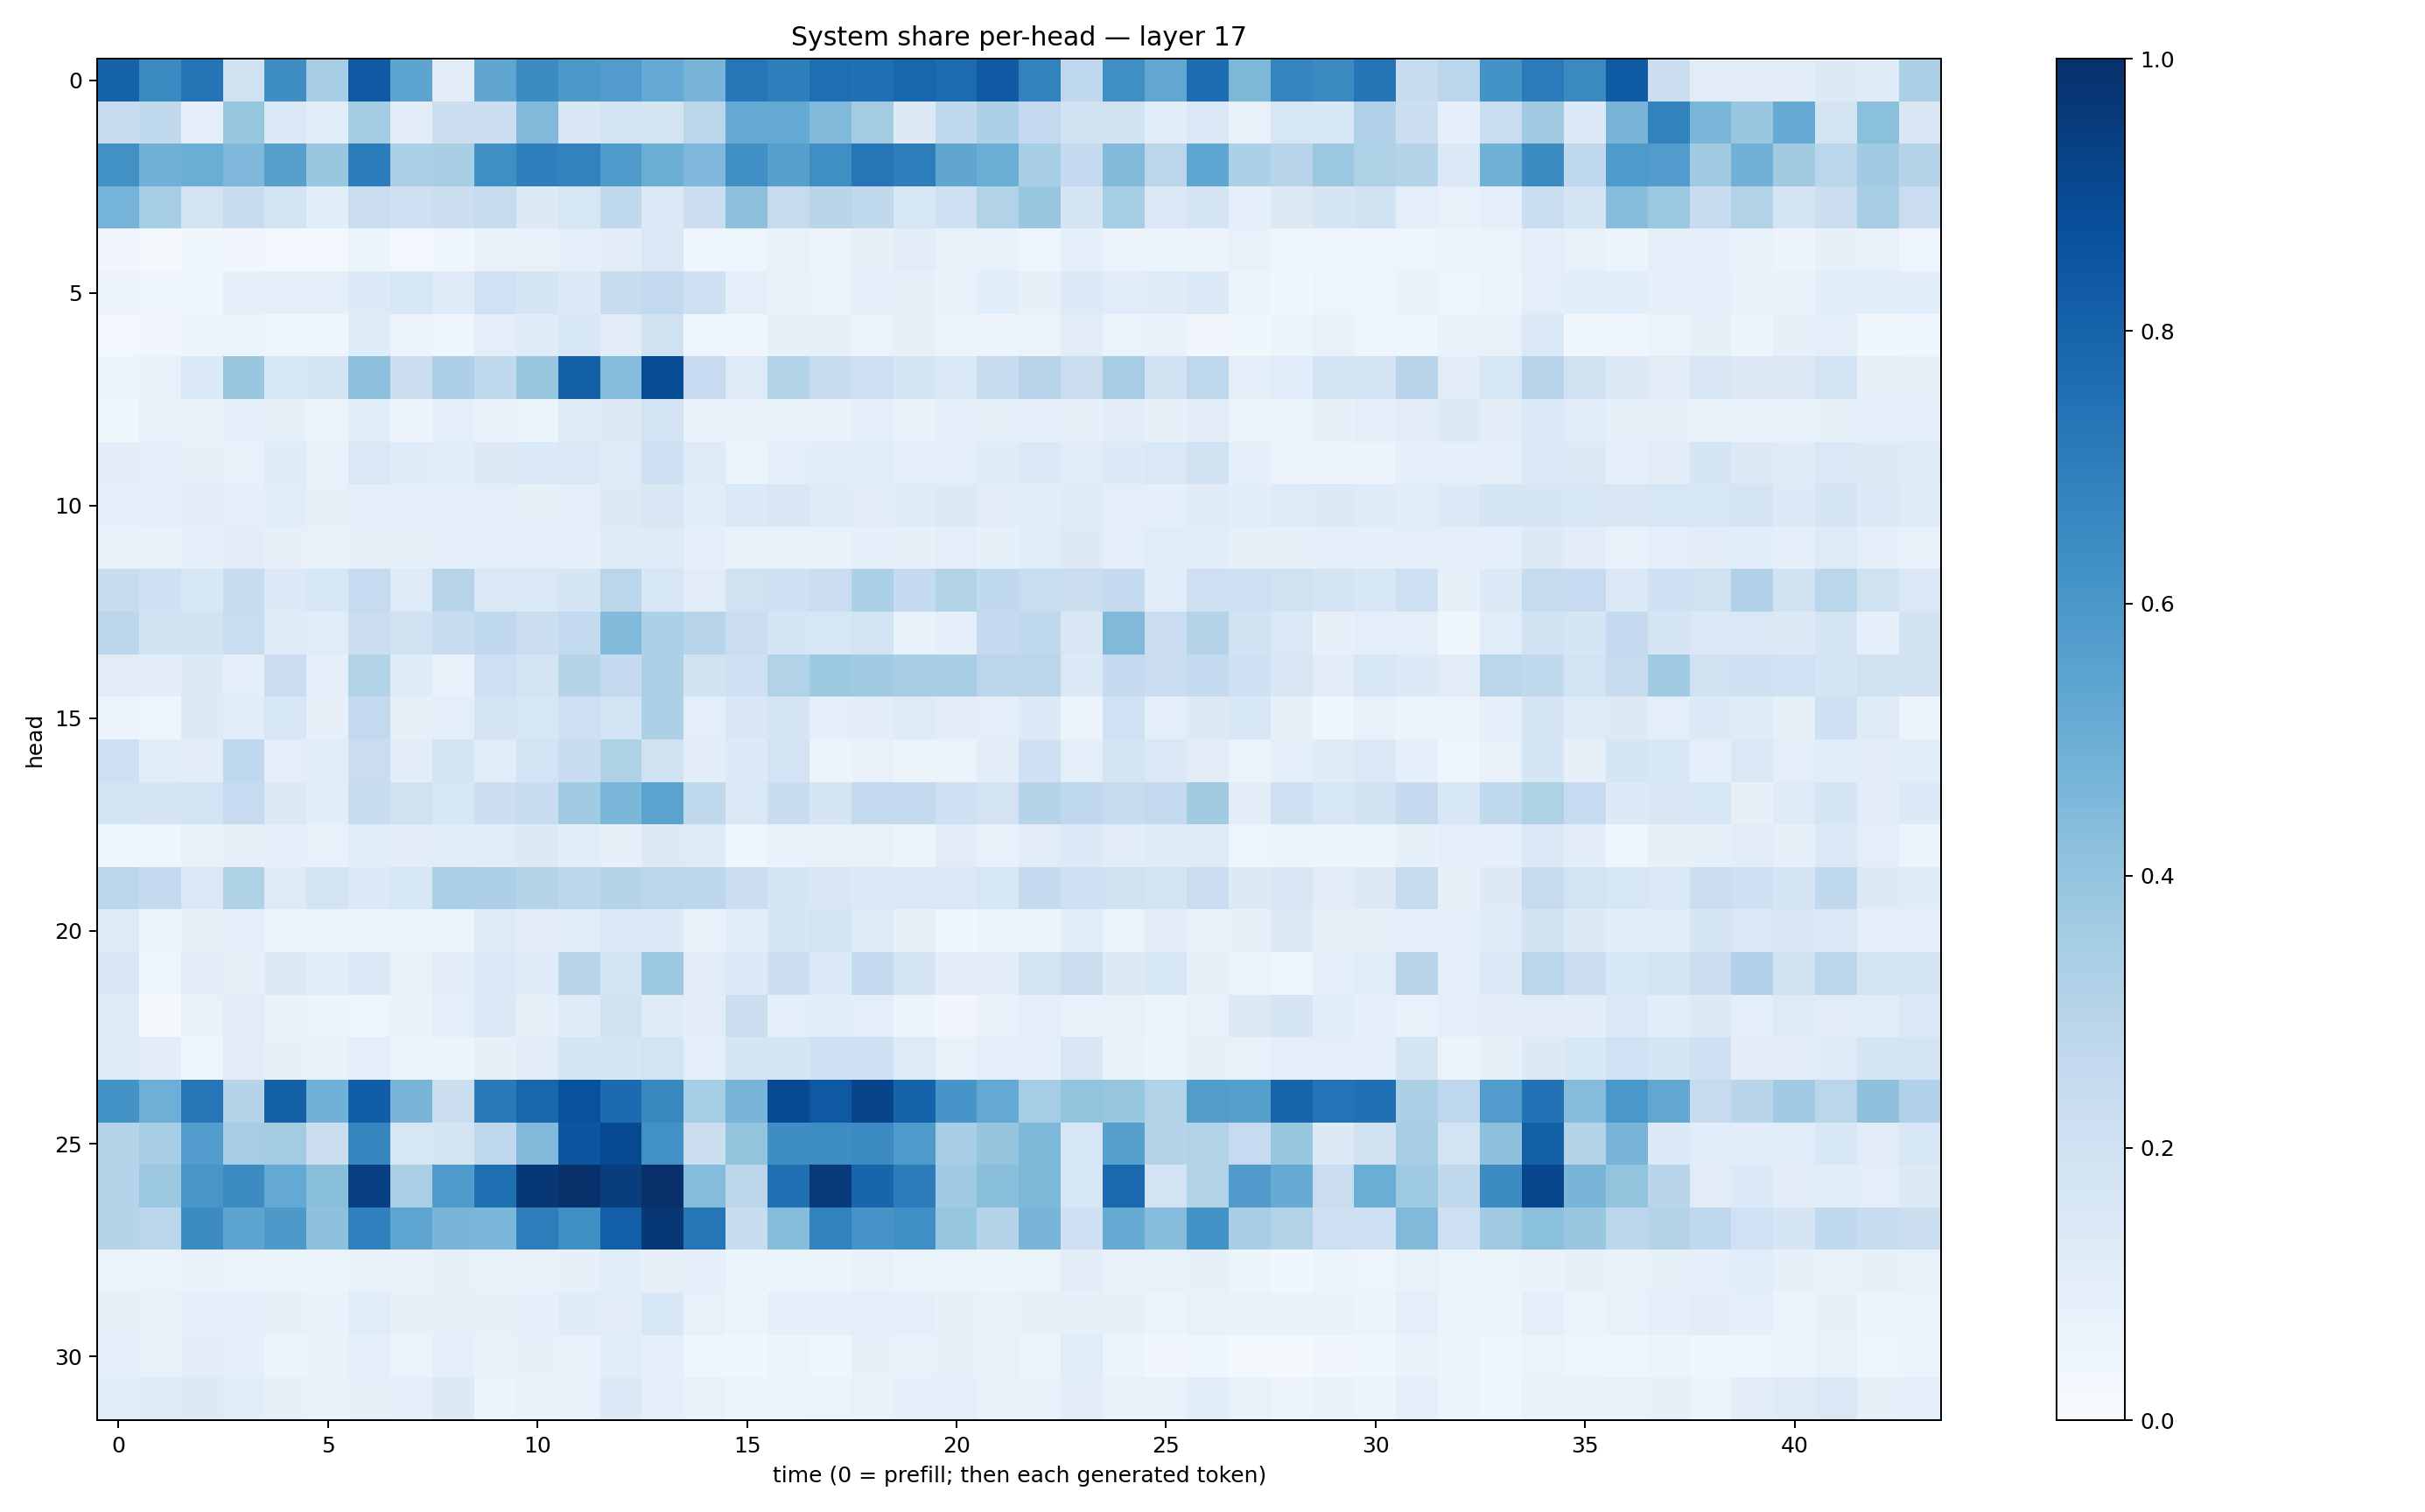

Values plotted in this chart, from the file beside it:
0.80365884, 0.64929235, 0.73489904, 0.19804542, 0.6390928, 0.346862, 0.8364037, 0.5393346, 0.105121456, 0.5349555, 0.6476068, 0.59509575, 0.5768414, 0.52328354, 0.47154078, 0.729638, 0.6926724, 0.7589506, 0.7518664, 0.7911547, 0.76950395, 0.83913565, 0.683082, 0.26582828
0.241, 0.2619, 0.08856, 0.3944, 0.1376, 0.1162, 0.3583, 0.1024, 0.2217, 0.2179, 0.4468, 0.1486, 0.1803, 0.1737, 0.2835, 0.5225, 0.5224, 0.4489, 0.3592, 0.1327, 0.2639, 0.332, 0.2525, 0.1941
0.6276, 0.4837, 0.5001, 0.4502, 0.5604, 0.3868, 0.7043, 0.3349, 0.3432, 0.6336, 0.6915, 0.6814, 0.5841, 0.5009, 0.4515, 0.6306, 0.5598, 0.6351, 0.7339, 0.6955, 0.5317, 0.5021, 0.3411, 0.2513
0.4749, 0.3543, 0.18, 0.2396, 0.1846, 0.1073, 0.2288, 0.2039, 0.2192, 0.2428, 0.1266, 0.1616, 0.2643, 0.1347, 0.2237, 0.415, 0.2441, 0.2899, 0.2643, 0.1601, 0.2056, 0.3136, 0.3862, 0.1694
0.03148, 0.0193, 0.03839, 0.03256, 0.02866, 0.02366, 0.05258, 0.03096, 0.03634, 0.07111, 0.07076, 0.09178, 0.1021, 0.145, 0.04151, 0.05032, 0.07746, 0.06209, 0.07824, 0.1094, 0.07643, 0.0762, 0.04957, 0.09352
0.05625, 0.04117, 0.04512, 0.0869, 0.1, 0.08951, 0.1331, 0.1623, 0.1192, 0.2022, 0.1712, 0.1382, 0.2416, 0.261, 0.2106, 0.1008, 0.07025, 0.06254, 0.09356, 0.08465, 0.06705, 0.1066, 0.07887, 0.133
0.02486, 0.03438, 0.05507, 0.05614, 0.04038, 0.04517, 0.1194, 0.05732, 0.04063, 0.09768, 0.1199, 0.1577, 0.1115, 0.196, 0.04254, 0.04383, 0.08099, 0.07848, 0.06578, 0.08253, 0.05233, 0.05799, 0.06398, 0.1021
0.06603, 0.07656, 0.1333, 0.3899, 0.1524, 0.1659, 0.4162, 0.2195, 0.3252, 0.2629, 0.3883, 0.8146, 0.4341, 0.888, 0.2474, 0.1222, 0.3121, 0.2359, 0.2135, 0.1645, 0.1395, 0.2446, 0.2933, 0.2238
0.03784, 0.07108, 0.06699, 0.09552, 0.08239, 0.06432, 0.1158, 0.05513, 0.09297, 0.06992, 0.06192, 0.123, 0.1296, 0.1818, 0.06801, 0.07143, 0.07666, 0.07776, 0.08598, 0.07327, 0.09248, 0.08446, 0.08979, 0.08147
0.1032, 0.09719, 0.0853, 0.07375, 0.1182, 0.06894, 0.1448, 0.1203, 0.1057, 0.1313, 0.1332, 0.1446, 0.1213, 0.2087, 0.1212, 0.06582, 0.09678, 0.1076, 0.1135, 0.09584, 0.09263, 0.1199, 0.1397, 0.1142
0.08676, 0.08705, 0.1023, 0.08928, 0.1058, 0.08084, 0.09689, 0.08718, 0.09032, 0.1013, 0.0845, 0.1013, 0.1289, 0.1498, 0.1093, 0.1378, 0.149, 0.119, 0.1098, 0.1201, 0.1253, 0.11, 0.1069, 0.1206
0.07425, 0.06749, 0.08814, 0.1036, 0.07851, 0.07666, 0.08163, 0.08324, 0.08853, 0.09272, 0.09991, 0.09158, 0.1201, 0.1243, 0.08892, 0.07537, 0.07663, 0.07751, 0.08651, 0.08058, 0.101, 0.08208, 0.1089, 0.1262
0.2353, 0.2092, 0.1526, 0.2348, 0.1372, 0.1622, 0.25, 0.1243, 0.2964, 0.1452, 0.144, 0.1642, 0.2834, 0.1603, 0.1119, 0.199, 0.208, 0.2269, 0.33, 0.2547, 0.3156, 0.2618, 0.2334, 0.2188
0.2777, 0.1927, 0.1921, 0.2316, 0.1216, 0.1164, 0.2256, 0.1974, 0.2404, 0.2693, 0.2234, 0.2566, 0.4435, 0.3311, 0.2967, 0.2295, 0.1651, 0.164, 0.1873, 0.06867, 0.08988, 0.2527, 0.2714, 0.1515
0.1103, 0.103, 0.1321, 0.09545, 0.2293, 0.09322, 0.3114, 0.1188, 0.07012, 0.2127, 0.175, 0.2989, 0.2532, 0.3265, 0.1937, 0.2094, 0.3092, 0.3759, 0.367, 0.3456, 0.3448, 0.2832, 0.2816, 0.1393
0.05511, 0.04504, 0.1276, 0.1075, 0.1606, 0.0797, 0.2611, 0.07826, 0.09603, 0.1732, 0.157, 0.211, 0.1868, 0.3308, 0.09723, 0.1506, 0.1701, 0.09772, 0.1016, 0.1246, 0.103, 0.1013, 0.1358, 0.05841
0.213, 0.1146, 0.105, 0.267, 0.09785, 0.1133, 0.2281, 0.105, 0.1793, 0.1154, 0.1806, 0.2385, 0.3212, 0.196, 0.1022, 0.1362, 0.1818, 0.05581, 0.07754, 0.05399, 0.06388, 0.1047, 0.2075, 0.1011
0.1861, 0.1693, 0.1844, 0.2497, 0.1304, 0.108, 0.2354, 0.199, 0.161, 0.2174, 0.2378, 0.3639, 0.4603, 0.5472, 0.2726, 0.1429, 0.2391, 0.1677, 0.2583, 0.2558, 0.2061, 0.1798, 0.3009, 0.2659
0.03661, 0.04261, 0.07062, 0.07929, 0.0912, 0.07691, 0.1061, 0.1032, 0.1148, 0.1167, 0.1266, 0.1068, 0.07864, 0.1317, 0.1248, 0.04418, 0.06737, 0.07149, 0.07459, 0.06188, 0.1101, 0.0738, 0.1131, 0.1358
0.2795, 0.2504, 0.147, 0.3213, 0.1226, 0.1828, 0.1376, 0.1569, 0.3396, 0.3251, 0.2973, 0.2776, 0.2986, 0.2836, 0.2803, 0.2262, 0.1717, 0.1519, 0.1372, 0.137, 0.1474, 0.1637, 0.256, 0.2046
0.1226, 0.06211, 0.08535, 0.09673, 0.06253, 0.06398, 0.06232, 0.05346, 0.05994, 0.1232, 0.1031, 0.1165, 0.1377, 0.1348, 0.06874, 0.1059, 0.1667, 0.187, 0.1231, 0.0849, 0.04387, 0.05205, 0.05994, 0.1065
0.1491, 0.04745, 0.1099, 0.08323, 0.1309, 0.1077, 0.1388, 0.0772, 0.1024, 0.1386, 0.1176, 0.2893, 0.172, 0.3751, 0.1117, 0.1358, 0.2153, 0.1386, 0.2542, 0.1727, 0.1021, 0.1051, 0.1753, 0.2259
0.1194, 0.02164, 0.07127, 0.1095, 0.06986, 0.05618, 0.04941, 0.0686, 0.1006, 0.1388, 0.08211, 0.1179, 0.1986, 0.1192, 0.1023, 0.2204, 0.09759, 0.108, 0.09521, 0.05686, 0.03462, 0.067, 0.1003, 0.07393
0.1241, 0.1043, 0.04256, 0.1035, 0.07936, 0.07263, 0.1008, 0.05872, 0.06107, 0.0793, 0.1094, 0.1679, 0.165, 0.1858, 0.09797, 0.1729, 0.1704, 0.2041, 0.2092, 0.1216, 0.07047, 0.101, 0.09369, 0.1501
0.6175, 0.4932, 0.7317, 0.2983, 0.8131, 0.4866, 0.8233, 0.4686, 0.2214, 0.7116, 0.791, 0.8729, 0.7704, 0.6625, 0.3532, 0.4707, 0.8965, 0.8425, 0.9205, 0.8024, 0.6086, 0.5231, 0.3528, 0.401
0.2996, 0.3452, 0.5757, 0.3478, 0.3588, 0.2202, 0.6704, 0.1589, 0.1787, 0.266, 0.4476, 0.8518, 0.8981, 0.6277, 0.2246, 0.4001, 0.6376, 0.6419, 0.6488, 0.5883, 0.3464, 0.3984, 0.4537, 0.1609
0.3023, 0.3792, 0.605, 0.6478, 0.5233, 0.4237, 0.9339, 0.3397, 0.5834, 0.7556, 0.9694, 0.9989, 0.9476, 0.9944, 0.4353, 0.2811, 0.7534, 0.9596, 0.7948, 0.7035, 0.3637, 0.4234, 0.4555, 0.1621
0.2976, 0.2861, 0.6458, 0.5403, 0.5913, 0.4152, 0.6887, 0.5368, 0.4674, 0.4571, 0.7007, 0.6344, 0.8203, 0.9714, 0.7342, 0.2362, 0.4356, 0.6826, 0.6109, 0.6356, 0.3921, 0.3018, 0.4683, 0.2099
0.06636, 0.06451, 0.06802, 0.06183, 0.06236, 0.0536, 0.06935, 0.06687, 0.08384, 0.07731, 0.07692, 0.08261, 0.108, 0.0789, 0.08979, 0.06059, 0.05998, 0.05552, 0.07084, 0.06383, 0.06617, 0.06051, 0.06315, 0.1048
0.07858, 0.07334, 0.08676, 0.08879, 0.0793, 0.06819, 0.1147, 0.08083, 0.07848, 0.08363, 0.09326, 0.1199, 0.1048, 0.1558, 0.07343, 0.06095, 0.08796, 0.09349, 0.0964, 0.09846, 0.08288, 0.07532, 0.07917, 0.08458
0.08764, 0.07076, 0.1023, 0.08682, 0.06177, 0.06994, 0.08759, 0.06466, 0.08899, 0.06743, 0.08113, 0.06805, 0.1083, 0.08966, 0.04358, 0.03533, 0.06081, 0.04614, 0.08158, 0.07508, 0.08582, 0.07449, 0.0522, 0.1155
0.1074, 0.1233, 0.127, 0.107, 0.08086, 0.07737, 0.08272, 0.08663, 0.128, 0.06233, 0.07066, 0.06764, 0.1366, 0.09371, 0.07073, 0.06, 0.05332, 0.06429, 0.07568, 0.08869, 0.09723, 0.06693, 0.06716, 0.1043
